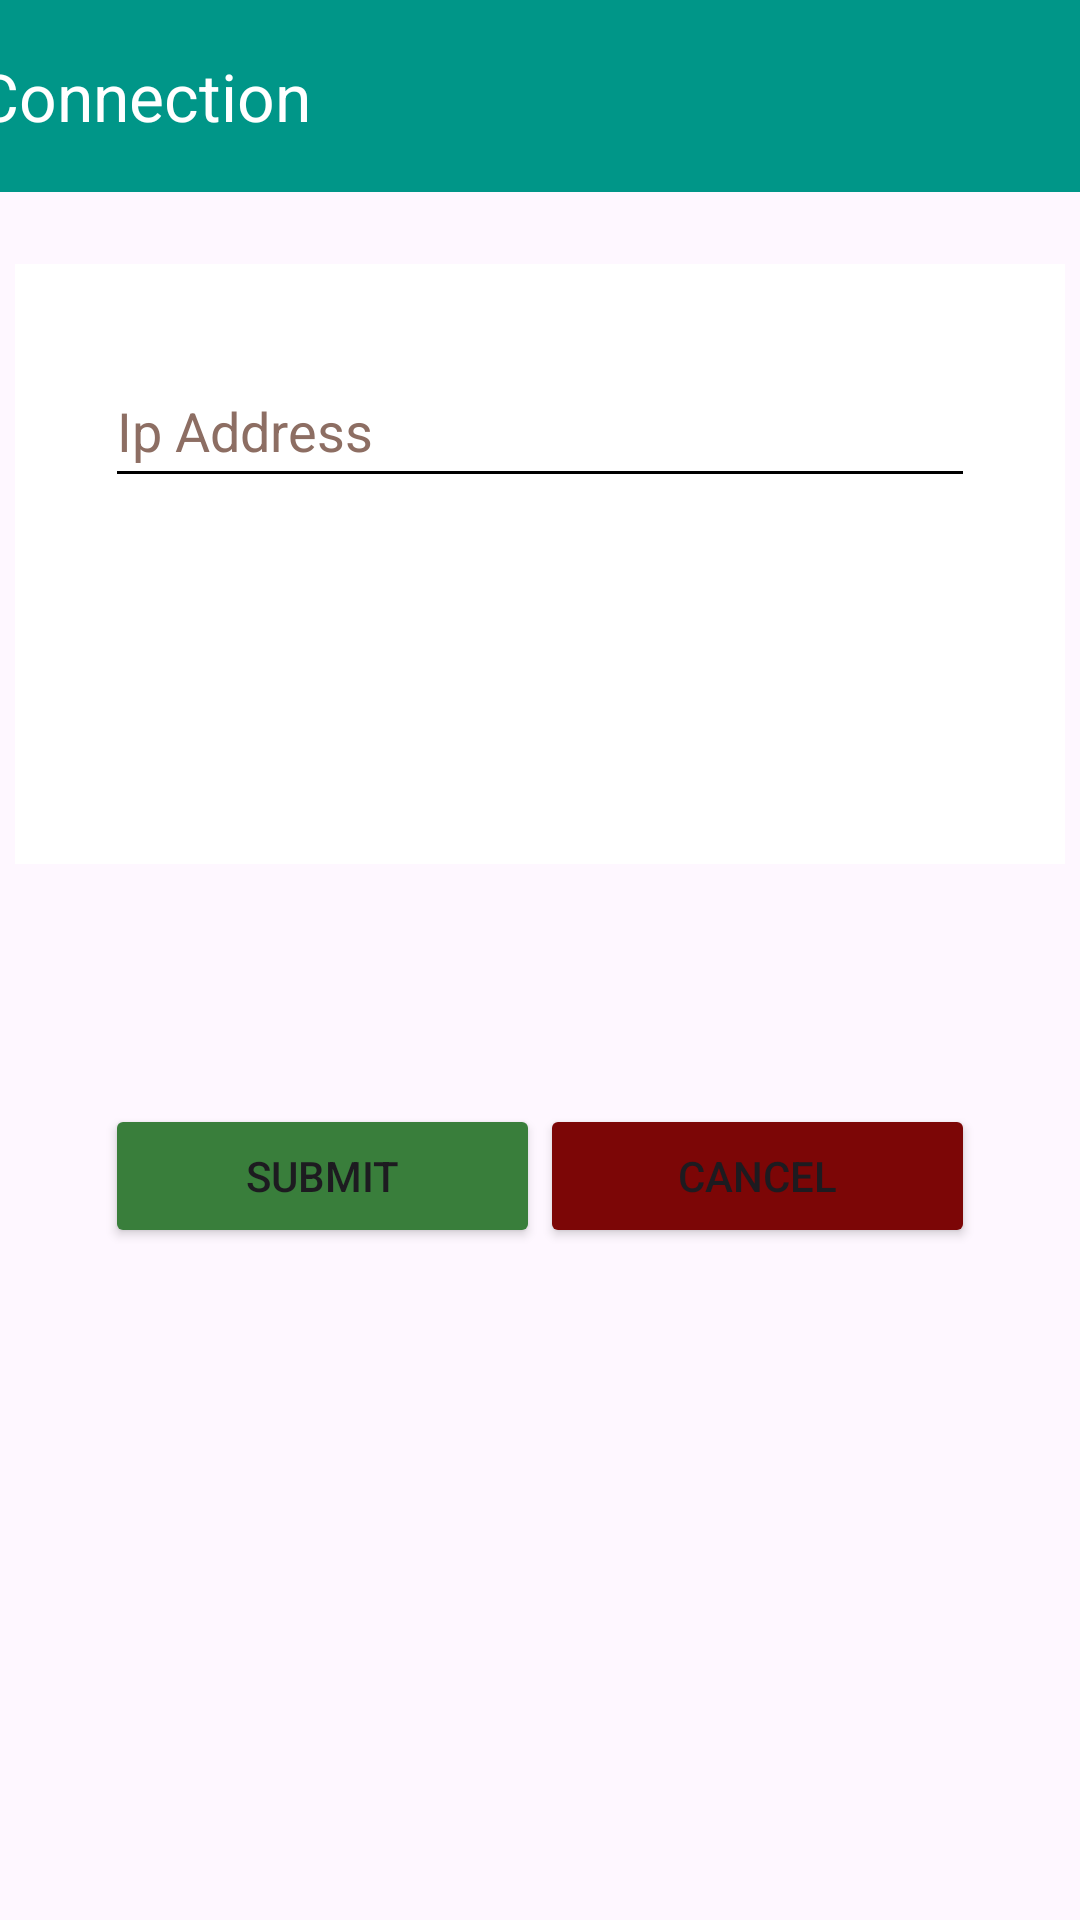

Here is an Android app screen rendered from its layout file. Give the layout XML and the strings, colors and styles it references.
<!-- AndroidManifest.xml: application theme Theme.P2PSocial -->
<!-- res/layout/connection_activity.xml -->
<?xml version="1.0" encoding="utf-8"?>
<androidx.constraintlayout.widget.ConstraintLayout xmlns:android="http://schemas.android.com/apk/res/android"
    xmlns:tools="http://schemas.android.com/tools"
    android:layout_width="match_parent"
    android:layout_height="match_parent"
    xmlns:app="http://schemas.android.com/apk/res-auto"
    tools:context=".IpActivity">

    <androidx.appcompat.widget.Toolbar
        android:id="@+id/toolbar2"
        android:layout_width="409dp"
        android:layout_height="wrap_content"
        android:background="#009688"
        android:minHeight="?attr/actionBarSize"
        android:theme="?attr/actionBarTheme"
        app:layout_constraintEnd_toEndOf="parent"
        app:layout_constraintStart_toStartOf="parent"
        app:layout_constraintTop_toTopOf="parent"
        app:title="Connection"
        app:titleTextColor="@color/white"/>

    <LinearLayout
        android:id="@+id/linearLayout"
        android:layout_width="350dp"
        android:layout_height="200dp"
        android:layout_marginTop="24dp"
        android:background="@color/white"
        android:orientation="vertical"
        android:padding="20dp"
        app:layout_constraintEnd_toEndOf="parent"
        app:layout_constraintHorizontal_bias="0.489"
        app:layout_constraintStart_toStartOf="parent"
        app:layout_constraintTop_toBottomOf="@+id/toolbar2">

    <EditText
        android:id="@+id/ipText"
        android:layout_width="match_parent"
        android:layout_height="wrap_content"
        android:layout_margin="10dp"
        android:backgroundTint="@color/black"
        android:hint="Ip Address"
        android:importantForAutofill="no"
        android:inputType="text"
        android:minHeight="48dp"
        android:textColorHint="#8D6E63" />

    </LinearLayout>

    <LinearLayout
        android:id="@+id/linearLayout3"
        android:layout_width="wrap_content"
        android:layout_height="48dp"
        android:orientation="horizontal"
        app:layout_constraintBottom_toBottomOf="parent"
        app:layout_constraintEnd_toEndOf="parent"
        app:layout_constraintHorizontal_bias="0.498"
        app:layout_constraintStart_toStartOf="parent"
        app:layout_constraintTop_toBottomOf="@+id/linearLayout"
        app:layout_constraintVertical_bias="0.263">

        <Button
            android:id="@+id/save_button"
            android:layout_width="145dp"
            android:layout_height="wrap_content"
            android:backgroundTint="#397E3B"
            android:onClick="insertNote"
            android:text="SUBMIT" />

        <Button
            android:id="@+id/cancel_button"
            android:layout_width="145dp"
            android:layout_height="wrap_content"
            android:backgroundTint="#7C0606"
            android:onClick="returnHome"
            android:text="CANCEL" />
    </LinearLayout>

</androidx.constraintlayout.widget.ConstraintLayout>
<!-- resources referenced by this layout -->
<resources>
  <style name="Theme.P2PSocial" parent="Base.Theme.P2PSocial" />
  <style name="Base.Theme.P2PSocial" parent="Theme.Material3.DayNight.NoActionBar">
          
          
      </style>
  <!-- not gathered from this repository: default colours our renderer supplied (Android Studio template values) -->
  <color name="black">#FF000000</color>
  <color name="white">#FFFFFFFF</color>
</resources>
